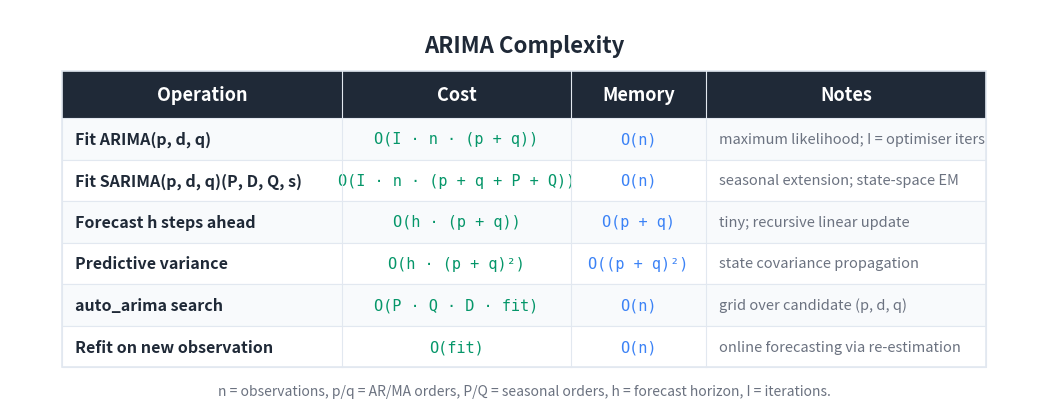

Recreate this plot in Python. (Note: this script raises an exception after producing the figure.)
"""Generate a Big-O / cost summary table image for the ARIMA article."""

import matplotlib
matplotlib.use('Agg')
import matplotlib.pyplot as plt
from matplotlib.patches import Rectangle

BG_COLOR = '#FFFFFF'
TEXT_COLOR = '#1F2937'
HEADER_BG = '#1F2937'
HEADER_TEXT = '#FFFFFF'
ROW_EVEN = '#F8FAFC'
ROW_ODD = '#FFFFFF'
BORDER = '#E2E8F0'
TIME_COLOR = '#059669'
MEM_COLOR = '#3b82f6'
NOTE_COLOR = '#6B7280'

HEADERS = ['Operation', 'Cost', 'Memory', 'Notes']
ROWS = [
    ['Fit ARIMA(p, d, q)',
     'O(I · n · (p + q))',
     'O(n)',
     'maximum likelihood; I = optimiser iters'],
    ['Fit SARIMA(p, d, q)(P, D, Q, s)',
     'O(I · n · (p + q + P + Q))',
     'O(n)',
     'seasonal extension; state-space EM'],
    ['Forecast h steps ahead',
     'O(h · (p + q))',
     'O(p + q)',
     'tiny; recursive linear update'],
    ['Predictive variance',
     'O(h · (p + q)²)',
     'O((p + q)²)',
     'state covariance propagation'],
    ['auto_arima search',
     'O(P · Q · D · fit)',
     'O(n)',
     'grid over candidate (p, d, q)'],
    ['Refit on new observation',
     'O(fit)',
     'O(n)',
     'online forecasting via re-estimation'],
]

COL_WIDTHS = [5.4, 4.4, 2.6, 5.4]
TOTAL_W = sum(COL_WIDTHS)
HEADER_H = 0.9
ROW_H = 0.8
N_ROWS = len(ROWS)
TABLE_H = HEADER_H + N_ROWS * ROW_H

fig, ax = plt.subplots(figsize=(1600/150, 850/150), dpi=150)
ax.set_xlim(0, TOTAL_W + 2.0)
ax.set_ylim(0, TABLE_H + 2.0)
ax.set_aspect('equal')
ax.axis('off')
fig.patch.set_facecolor(BG_COLOR)

X0, Y0 = 1.0, 0.8
def col_x(i): return X0 + sum(COL_WIDTHS[:i])

ax.text(TOTAL_W / 2 + 1.0, TABLE_H + 1.3,
        'ARIMA Complexity',
        fontsize=16, fontweight='bold', ha='center', va='center',
        color=TEXT_COLOR, fontfamily='sans-serif')

header_y = Y0 + N_ROWS * ROW_H
ax.add_patch(Rectangle((X0, header_y), TOTAL_W, HEADER_H,
                       facecolor=HEADER_BG, edgecolor=HEADER_BG,
                       linewidth=0, zorder=1))
for i, h in enumerate(HEADERS):
    ax.text(col_x(i) + COL_WIDTHS[i] / 2, header_y + HEADER_H / 2, h,
            fontsize=13, fontweight='bold', ha='center', va='center',
            color=HEADER_TEXT, fontfamily='sans-serif', zorder=2)

for r, row in enumerate(ROWS):
    row_y = Y0 + (N_ROWS - 1 - r) * ROW_H
    bg = ROW_EVEN if r % 2 == 0 else ROW_ODD
    ax.add_patch(Rectangle((X0, row_y), TOTAL_W, ROW_H,
                           facecolor=bg, edgecolor=BORDER,
                           linewidth=0.8, zorder=1))
    ax.text(col_x(0) + 0.25, row_y + ROW_H / 2, row[0],
            fontsize=11.5, fontweight='bold', ha='left', va='center',
            color=TEXT_COLOR, fontfamily='sans-serif', zorder=2)
    ax.text(col_x(1) + COL_WIDTHS[1] / 2, row_y + ROW_H / 2, row[1],
            fontsize=11, ha='center', va='center',
            color=TIME_COLOR, fontfamily='DejaVu Sans Mono', zorder=2)
    ax.text(col_x(2) + COL_WIDTHS[2] / 2, row_y + ROW_H / 2, row[2],
            fontsize=11, ha='center', va='center',
            color=MEM_COLOR, fontfamily='DejaVu Sans Mono', zorder=2)
    ax.text(col_x(3) + 0.25, row_y + ROW_H / 2, row[3],
            fontsize=10.5, ha='left', va='center',
            color=NOTE_COLOR, fontfamily='sans-serif',
            fontstyle='italic', zorder=2)

ax.add_patch(Rectangle((X0, Y0), TOTAL_W, TABLE_H,
                       facecolor='none', edgecolor=BORDER,
                       linewidth=1.2, zorder=3))
for i in range(1, len(COL_WIDTHS)):
    ax.plot([col_x(i), col_x(i)],
            [Y0, header_y + HEADER_H],
            color=BORDER, linewidth=0.8, zorder=3)

ax.text(TOTAL_W / 2 + 1.0, Y0 - 0.45,
        'n = observations, p/q = AR/MA orders, P/Q = seasonal orders, '
        'h = forecast horizon, I = iterations.',
        fontsize=10, ha='center', va='center',
        color='#6B7280', fontfamily='sans-serif', fontstyle='italic')

plt.tight_layout()
out = ('D:/Projects/Medium/algorithms-in-python/'
       '06-time-series-forecasting/'
       '01-arima/bigo_table.png')
plt.savefig(out, dpi=150, bbox_inches='tight',
            facecolor=BG_COLOR, edgecolor='none', pad_inches=0.2)
plt.close(fig)
print(f'Wrote {out}')
